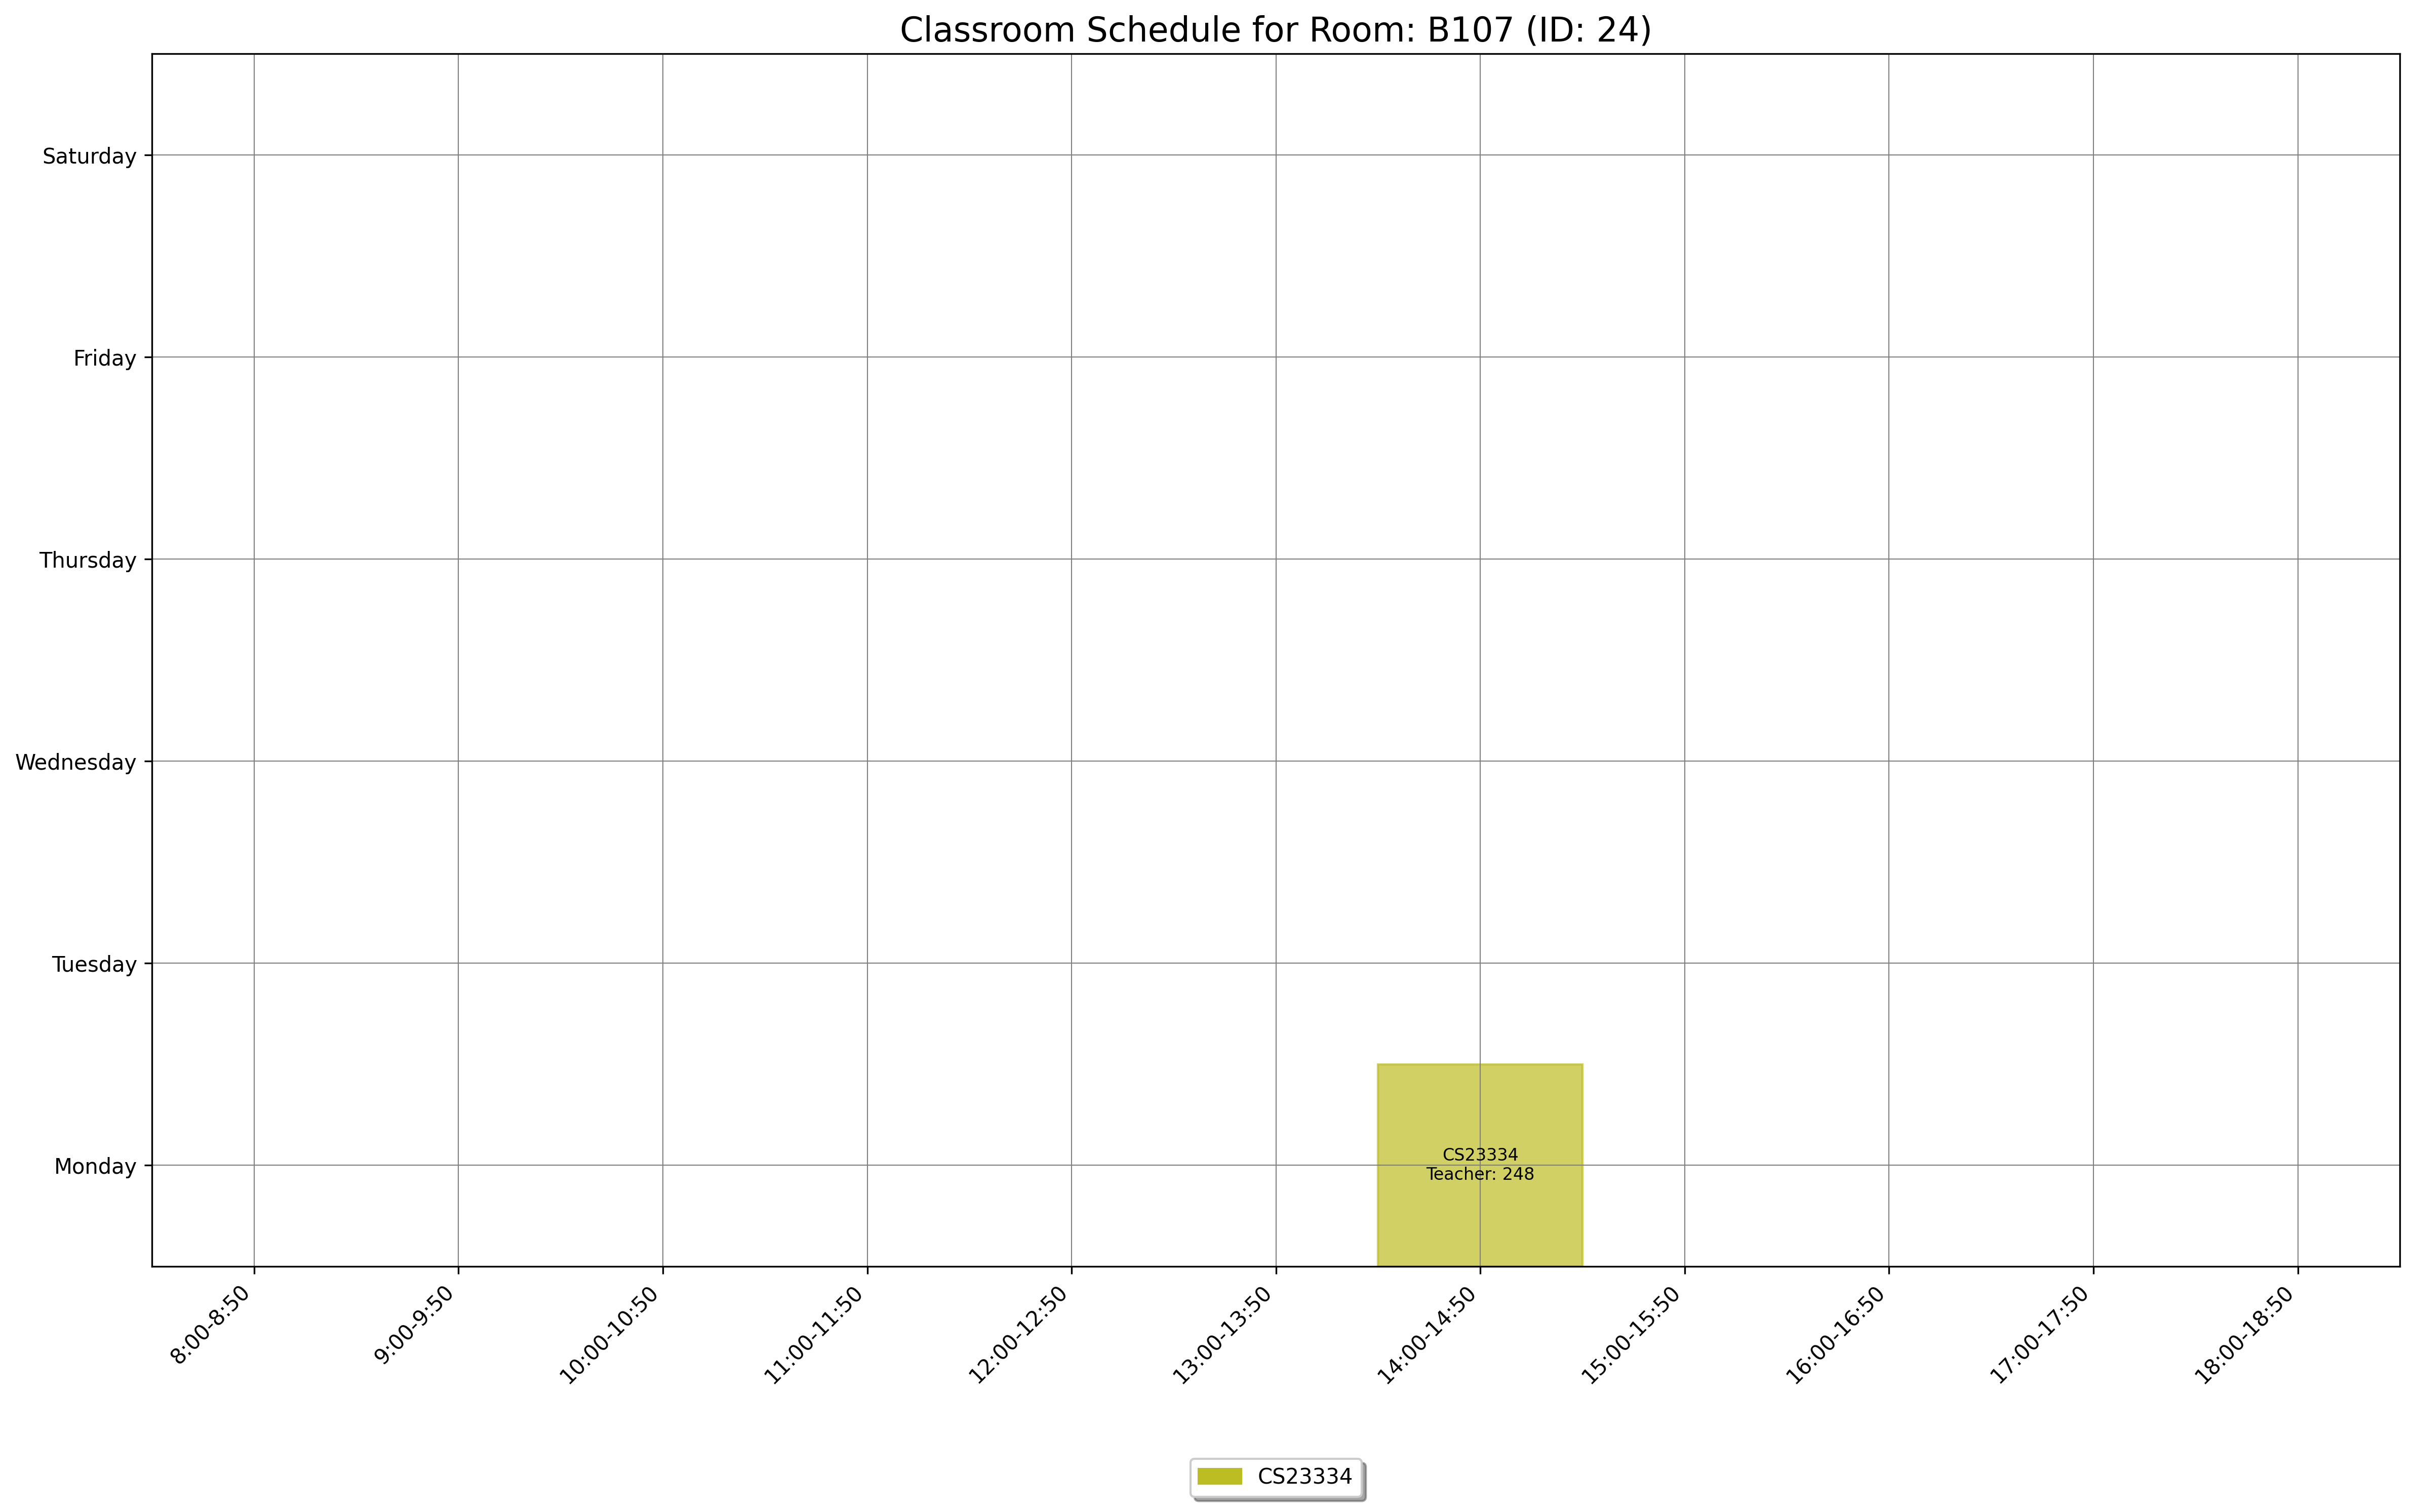

Data behind this chart, as committed beside it:
day, slot_type, slot_time, teacher_id, room_id, room_number, course_id, course_code, course_name
Monday, Theory, 14:00-14:50, 248, 24, B107, 1546, CS23334, Fundamentals of Data Science
